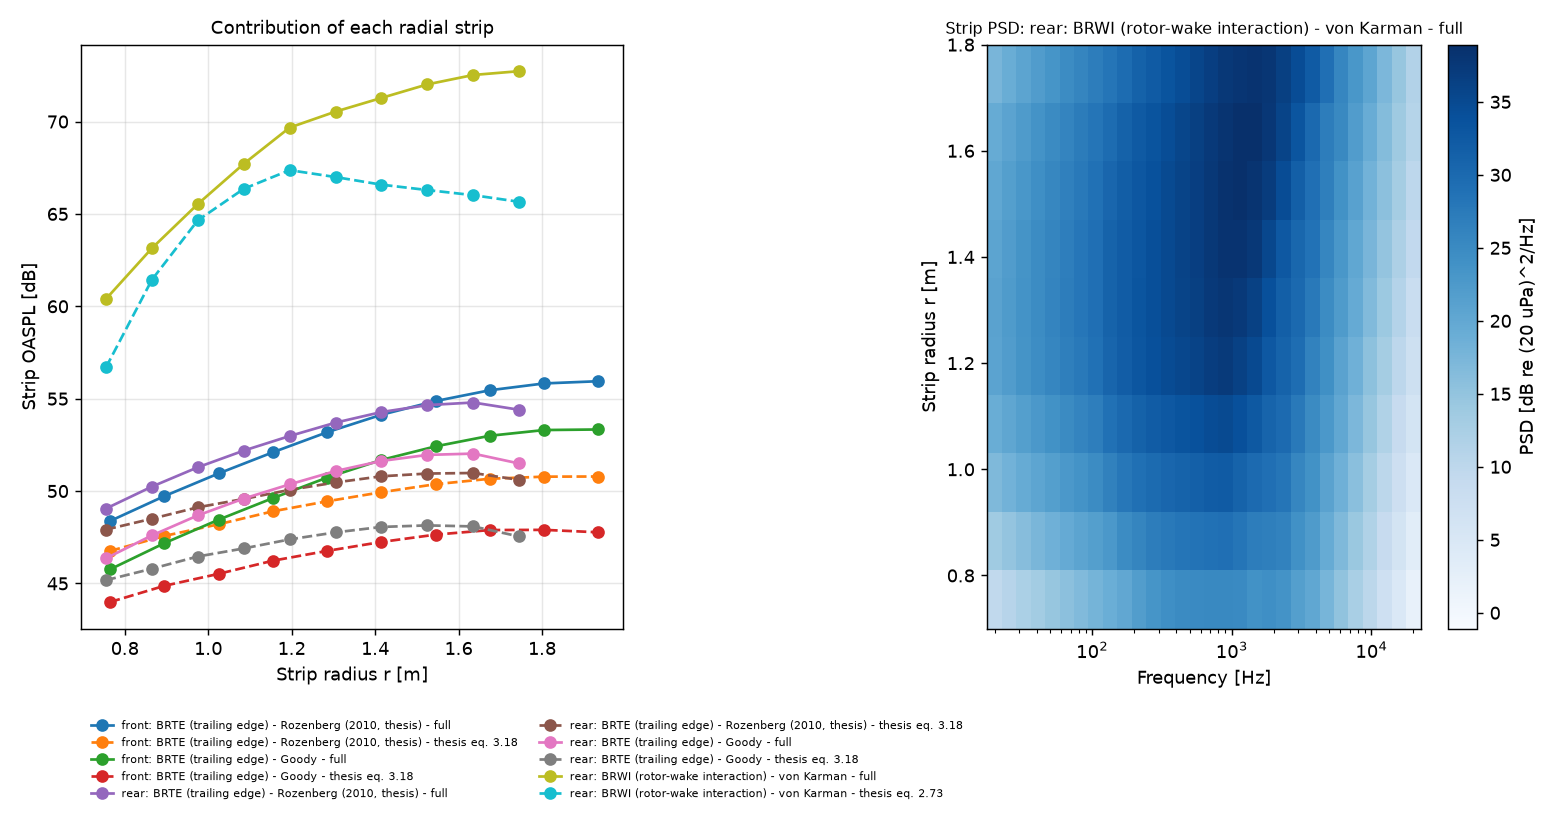

The file beside this chart, header and first rows:
curve, r_m, dr_m, chord_m, U_m_s, oaspl_dB, energy_share
front: BRTE (trailing edge) - Rozenberg …, 0.765, 0.13, 0.326, 106.7, 48.38, 0.0293
front: BRTE (trailing edge) - Rozenberg …, 0.895, 0.13, 0.378, 113.8, 49.73, 0.0400
front: BRTE (trailing edge) - Rozenberg …, 1.025, 0.13, 0.4219, 121.6, 50.96, 0.0530
front: BRTE (trailing edge) - Rozenberg …, 1.155, 0.13, 0.4316, 129.7, 52.10, 0.0690
front: BRTE (trailing edge) - Rozenberg …, 1.285, 0.13, 0.4414, 138.2, 53.18, 0.0886
front: BRTE (trailing edge) - Rozenberg …, 1.415, 0.13, 0.4465, 147.2, 54.13, 0.1101
front: BRTE (trailing edge) - Rozenberg …, 1.545, 0.13, 0.4162, 156.4, 54.87, 0.1306
front: BRTE (trailing edge) - Rozenberg …, 1.675, 0.13, 0.3858, 165.8, 55.46, 0.1495
front: BRTE (trailing edge) - Rozenberg …, 1.805, 0.13, 0.324, 175.4, 55.83, 0.1627
front: BRTE (trailing edge) - Rozenberg …, 1.935, 0.13, 0.2547, 185.1, 55.95, 0.1672
front: BRTE (trailing edge) - Rozenberg …, 0.765, 0.13, 0.326, 106.7, 46.76, 0.0527
front: BRTE (trailing edge) - Rozenberg …, 0.895, 0.13, 0.378, 113.8, 47.57, 0.0635
front: BRTE (trailing edge) - Rozenberg …, 1.025, 0.13, 0.4219, 121.6, 48.20, 0.0735
front: BRTE (trailing edge) - Rozenberg …, 1.155, 0.13, 0.4316, 129.7, 48.90, 0.0863
front: BRTE (trailing edge) - Rozenberg …, 1.285, 0.13, 0.4414, 138.2, 49.45, 0.0978
front: BRTE (trailing edge) - Rozenberg …, 1.415, 0.13, 0.4465, 147.2, 49.94, 0.1095
front: BRTE (trailing edge) - Rozenberg …, 1.545, 0.13, 0.4162, 156.4, 50.37, 0.1210
front: BRTE (trailing edge) - Rozenberg …, 1.675, 0.13, 0.3858, 165.8, 50.67, 0.1295
front: BRTE (trailing edge) - Rozenberg …, 1.805, 0.13, 0.324, 175.4, 50.78, 0.1329
front: BRTE (trailing edge) - Rozenberg …, 1.935, 0.13, 0.2547, 185.1, 50.79, 0.1332
front: BRTE (trailing edge) - Goody - fu…, 0.765, 0.13, 0.326, 106.7, 45.77, 0.0286
front: BRTE (trailing edge) - Goody - fu…, 0.895, 0.13, 0.378, 113.8, 47.18, 0.0396
front: BRTE (trailing edge) - Goody - fu…, 1.025, 0.13, 0.4219, 121.6, 48.45, 0.0530
front: BRTE (trailing edge) - Goody - fu…, 1.155, 0.13, 0.4316, 129.7, 49.62, 0.0694
front: BRTE (trailing edge) - Goody - fu…, 1.285, 0.13, 0.4414, 138.2, 50.73, 0.0896
front: BRTE (trailing edge) - Goody - fu…, 1.415, 0.13, 0.4465, 147.2, 51.69, 0.1116
front: BRTE (trailing edge) - Goody - fu…, 1.545, 0.13, 0.4162, 156.4, 52.42, 0.1322
front: BRTE (trailing edge) - Goody - fu…, 1.675, 0.13, 0.3858, 165.8, 52.99, 0.1509
front: BRTE (trailing edge) - Goody - fu…, 1.805, 0.13, 0.324, 175.4, 53.30, 0.1620
front: BRTE (trailing edge) - Goody - fu…, 1.935, 0.13, 0.2547, 185.1, 53.33, 0.1631
front: BRTE (trailing edge) - Goody - th…, 0.765, 0.13, 0.326, 106.7, 43.99, 0.0528
front: BRTE (trailing edge) - Goody - th…, 0.895, 0.13, 0.378, 113.8, 44.87, 0.0646
front: BRTE (trailing edge) - Goody - th…, 1.025, 0.13, 0.4219, 121.6, 45.52, 0.0750
front: BRTE (trailing edge) - Goody - th…, 1.155, 0.13, 0.4316, 129.7, 46.23, 0.0884
front: BRTE (trailing edge) - Goody - th…, 1.285, 0.13, 0.4414, 138.2, 46.76, 0.0999
front: BRTE (trailing edge) - Goody - th…, 1.415, 0.13, 0.4465, 147.2, 47.25, 0.1116
front: BRTE (trailing edge) - Goody - th…, 1.545, 0.13, 0.4162, 156.4, 47.64, 0.1223
front: BRTE (trailing edge) - Goody - th…, 1.675, 0.13, 0.3858, 165.8, 47.89, 0.1295
front: BRTE (trailing edge) - Goody - th…, 1.805, 0.13, 0.324, 175.4, 47.90, 0.1298
front: BRTE (trailing edge) - Goody - th…, 1.935, 0.13, 0.2547, 185.1, 47.77, 0.1259
rear: BRTE (trailing edge) - Rozenberg (…, 0.755, 0.11, 0.3458, 117.5, 49.05, 0.0391
rear: BRTE (trailing edge) - Rozenberg (…, 0.865, 0.11, 0.3992, 124.4, 50.24, 0.0514
rear: BRTE (trailing edge) - Rozenberg (…, 0.975, 0.11, 0.4527, 131.8, 51.29, 0.0654
rear: BRTE (trailing edge) - Rozenberg (…, 1.085, 0.11, 0.4547, 139.3, 52.19, 0.0805
rear: BRTE (trailing edge) - Rozenberg (…, 1.195, 0.11, 0.4486, 147.1, 52.98, 0.0966
rear: BRTE (trailing edge) - Rozenberg (…, 1.305, 0.11, 0.4425, 155.3, 53.70, 0.1141
rear: BRTE (trailing edge) - Rozenberg (…, 1.415, 0.11, 0.4135, 163.7, 54.28, 0.1302
rear: BRTE (trailing edge) - Rozenberg (…, 1.525, 0.11, 0.3687, 172.4, 54.65, 0.1420
rear: BRTE (trailing edge) - Rozenberg (…, 1.635, 0.11, 0.3192, 181.2, 54.79, 0.1467
rear: BRTE (trailing edge) - Rozenberg (…, 1.745, 0.11, 0.2397, 190.2, 54.40, 0.1340
rear: BRTE (trailing edge) - Rozenberg (…, 0.755, 0.11, 0.3458, 117.5, 47.92, 0.0617
rear: BRTE (trailing edge) - Rozenberg (…, 0.865, 0.11, 0.3992, 124.4, 48.50, 0.0706
rear: BRTE (trailing edge) - Rozenberg (…, 0.975, 0.11, 0.4527, 131.8, 49.12, 0.0814
rear: BRTE (trailing edge) - Rozenberg (…, 1.085, 0.11, 0.4547, 139.3, 49.57, 0.0904
rear: BRTE (trailing edge) - Rozenberg (…, 1.195, 0.11, 0.4486, 147.1, 50.07, 0.1013
rear: BRTE (trailing edge) - Rozenberg (…, 1.305, 0.11, 0.4425, 155.3, 50.47, 0.1110
rear: BRTE (trailing edge) - Rozenberg (…, 1.415, 0.11, 0.4135, 163.7, 50.80, 0.1199
rear: BRTE (trailing edge) - Rozenberg (…, 1.525, 0.11, 0.3687, 172.4, 50.95, 0.1241
rear: BRTE (trailing edge) - Rozenberg (…, 1.635, 0.11, 0.3192, 181.2, 50.98, 0.1249
rear: BRTE (trailing edge) - Rozenberg (…, 1.745, 0.11, 0.2397, 190.2, 50.61, 0.1147
... 40 more rows
